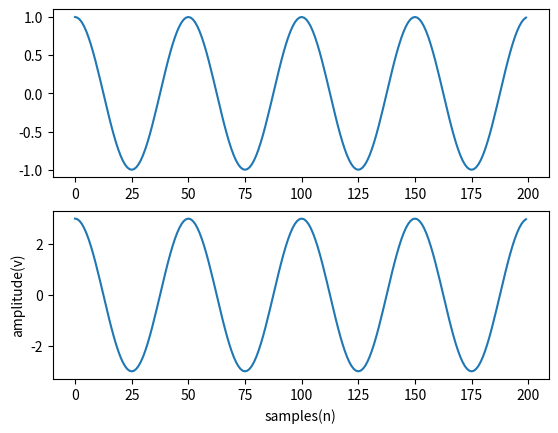

This figure's Python source:
import matplotlib.pyplot as plot

import numpy as npy

sf=10000    #sampling fequency

s1f=s2f=200     #signal 1 frequency=signal 2 frequency

n=200      #no.of samples

z=npy.arange(n)

r=npy.cos(2*npy.pi*s1f/sf*z)

plot.subplot(211)

plot.plot(z,r)

s=3*npy.cos(2*npy.pi*s1f/sf*z)
plot.subplot(212)

plot.plot(z,s)
plot.xlabel('samples(n)')

plot.ylabel('amplitude(v)')

plot.show( )
